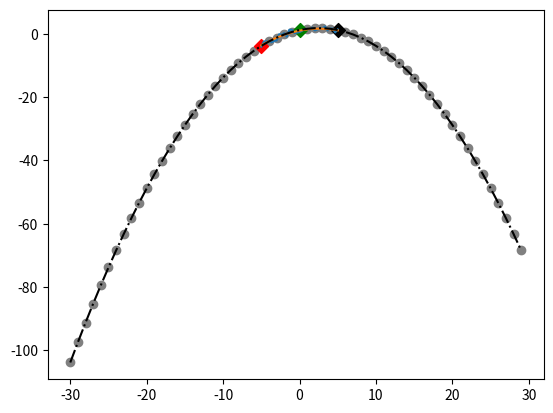

The matplotlib source for this figure:
import scipy.optimize
import numpy as np
import matplotlib.pyplot as plt

def parabola(x, a, b, c):
    return a*x**2 + b*x + c

def calc_parabola_vertex(x1, x2, x3, y1, y2, y3):
    '''
    Adapted and modifed to get the unknowns for defining a parabola:
    http://stackoverflow.com/questions/717762/how-to-calculate-the-vertex-of-a-parabola-given-three-points
    '''

    denom = (x1-x2) * (x1-x3) * (x2-x3);
    A = (x3 * (y2-y1) + x2 * (y1-y3) + x1 * (y3-y2)) / denom;
    B = (x3*x3 * (y1-y2) + x2*x2 * (y3-y1) + x1*x1 * (y2-y3)) / denom;
    C = (x2 * x3 * (x2-x3) * y1+x3 * x1 * (x3-x1) * y2+x1 * x2 * (x1-x2) * y3) / denom;
    return A,B,C

def plot_parabola(a,b,c):
    x_pos=np.arange(-30,30,1)
    y_pos=[]

    #Calculate y values 
    for x in range(len(x_pos)):
        x_val=x_pos[x]
        y=(a*(x_val**2))+(b*x_val)+c
        y_pos.append(y)


    plt.plot(x_pos, y_pos, linestyle='-.', color='black') # parabola line
    plt.scatter(x_pos, y_pos, color='gray') # parabola points
    plt.scatter(x1,y1,color='r',marker="D",s=50) # 1st known xy
    plt.scatter(x2,y2,color='g',marker="D",s=50) # 2nd known xy
    plt.scatter(x3,y3,color='k',marker="D",s=50) # 3rd known xy
    plt.show()

params = [-0.1, 0.5, 1.2]
x = np.linspace(-5, 5, 31)
y = parabola(x, params[0], params[1], params[2])
r = np.random.RandomState(42)
y_with_errors = y + r.uniform(-1, 1, y.size)


fit_params, pcov = scipy.optimize.curve_fit(parabola, x, y_with_errors)
y_fit = parabola(x, *fit_params)
plt.plot(x, y_with_errors, label='sample')
plt.plot(x, y_fit, label='fit')
plt.show()
x1, x2, x3, y1, y2, y3 = x[0], x[len(x)//2], x[len(x) - 1], y[0], y[len(x)//2], y[len(x) - 1]
a,b,c = calc_parabola_vertex(x1, x2, x3, y1, y2, y3)
plot_parabola(a,b,c)
